The GitHub repository Parkinsons-Diagnosis-uOttaHack2020/UOttaHack-Parkinsons-Diagnosis contains a labelled image folder "spiral" with 2 categories: healthy, parkinson. Examples follow, each with its label.

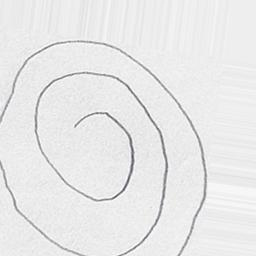
Label: healthy

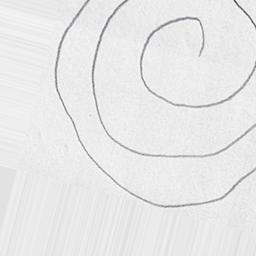
Label: healthy

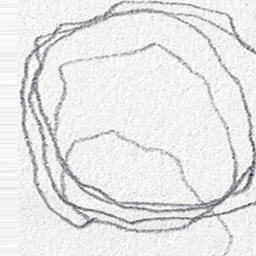
Label: parkinson

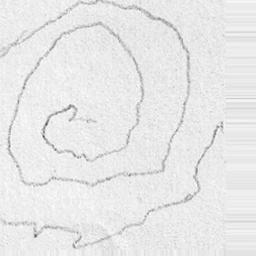
Label: parkinson

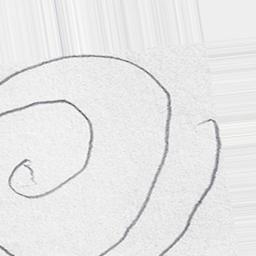
Label: parkinson

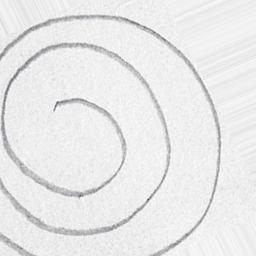
Label: healthy
